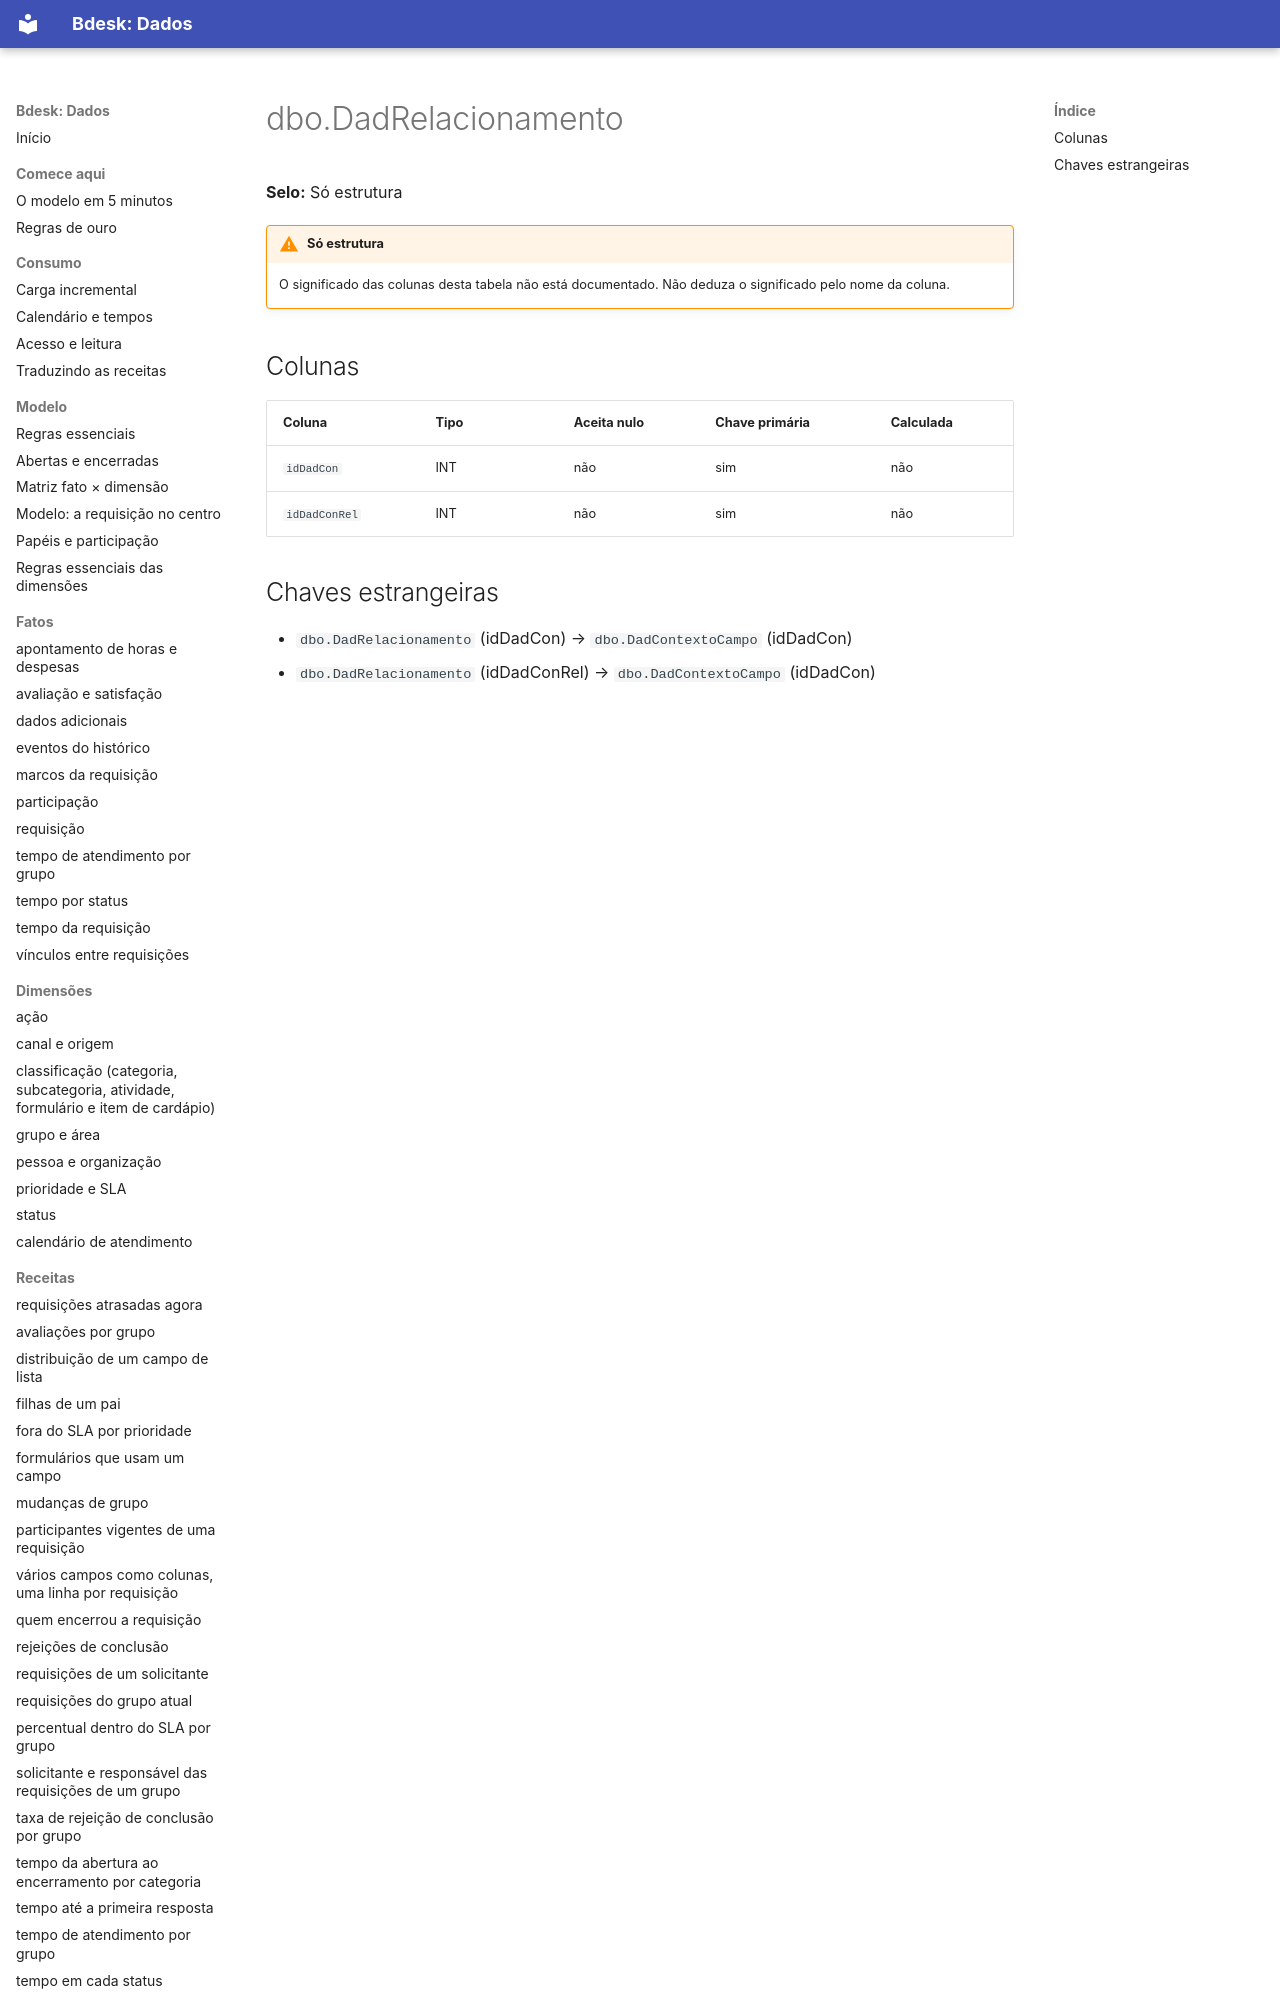

repository: bdeskapp/dados · page: dicionario/dbo-dadrelacionamento/index.html · generator: mkdocs

---
gerado: sincronizacao
---

# dbo.DadRelacionamento

**Selo:** Só estrutura

!!! warning "Só estrutura"
    O significado das colunas desta tabela não está documentado. Não deduza o significado pelo nome da coluna.

## Colunas

| Coluna | Tipo | Aceita nulo | Chave primária | Calculada |
|---|---|---|---|---|
| `idDadCon` | INT | não | sim | não |
| `idDadConRel` | INT | não | sim | não |
